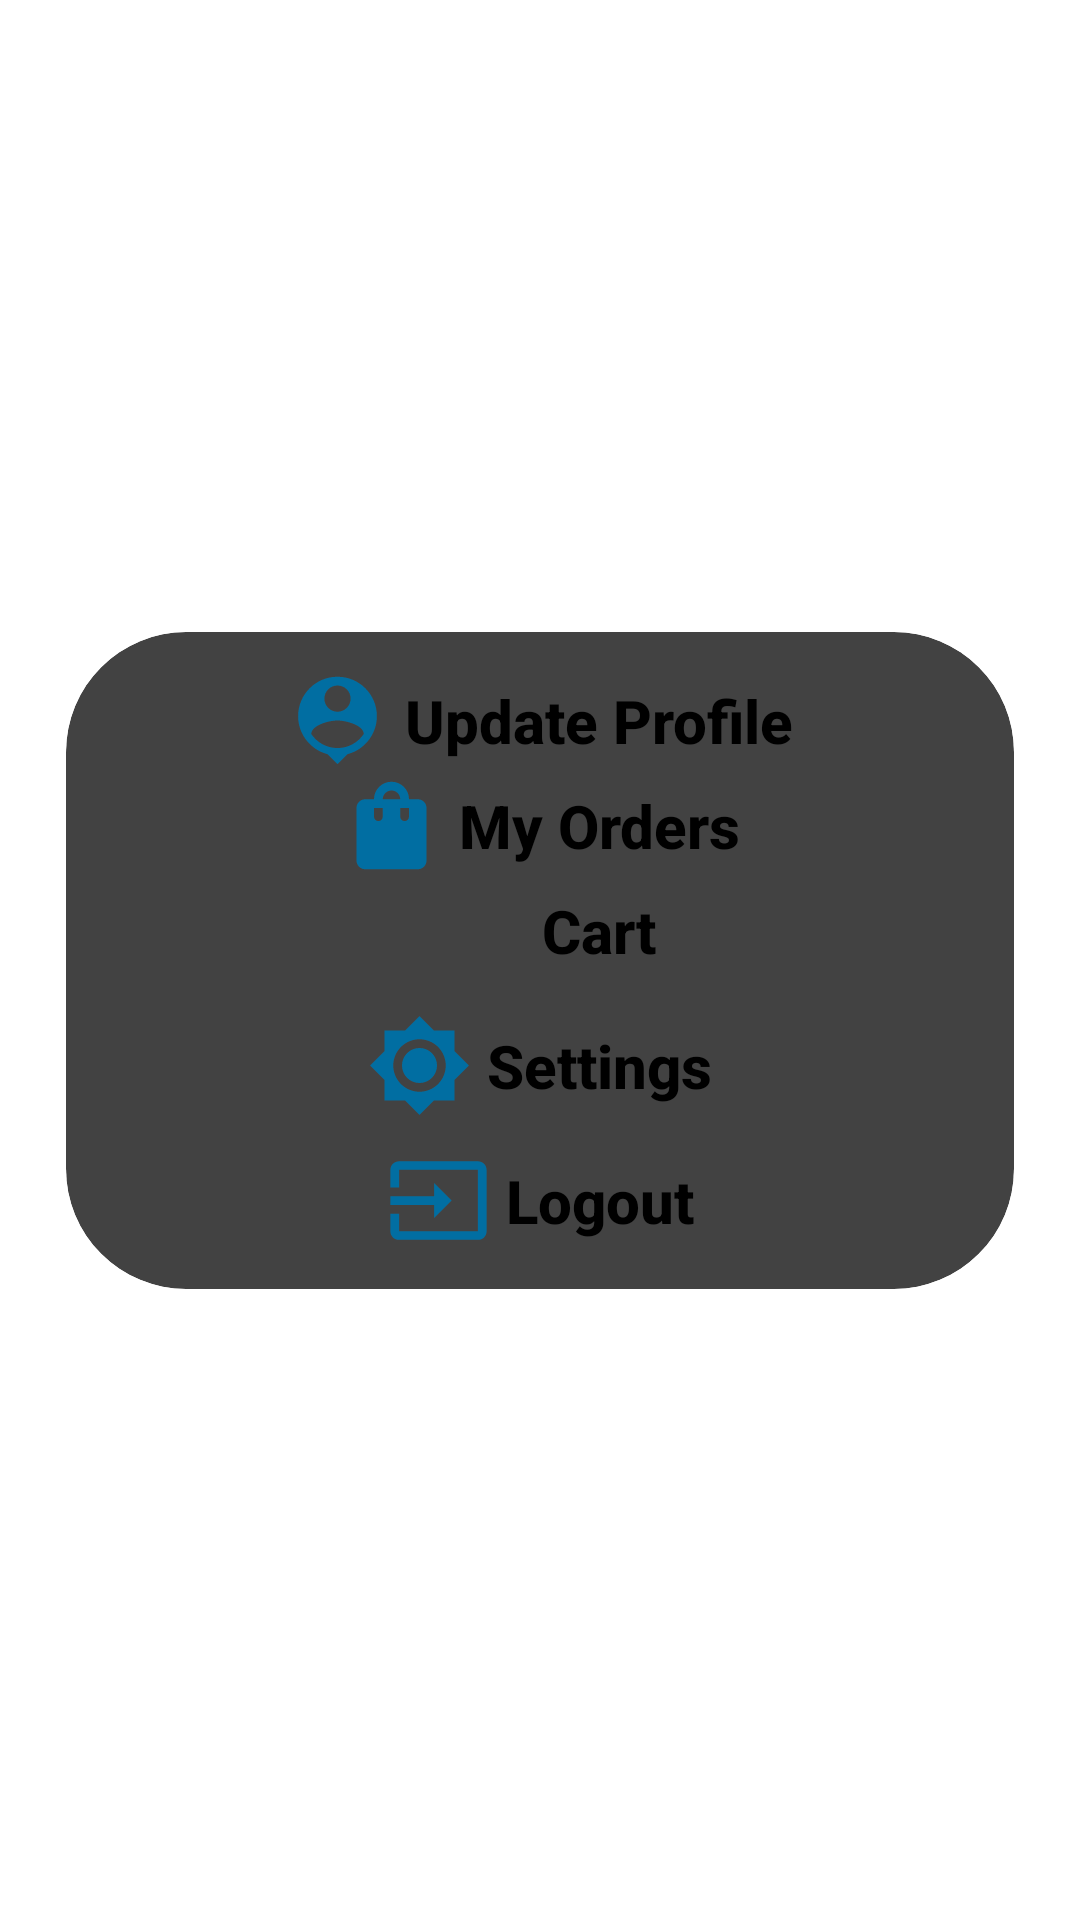

Layout XML and referenced resources for this Android screen:
<!-- AndroidManifest.xml: application theme Theme.HungerExpressFoodDelivery.Splash -->
<!-- res/layout/fragment_profile.xml -->
<?xml version="1.0" encoding="utf-8"?>
<androidx.constraintlayout.widget.ConstraintLayout xmlns:android="http://schemas.android.com/apk/res/android"
    xmlns:app="http://schemas.android.com/apk/res-auto"
    xmlns:tools="http://schemas.android.com/tools"
    android:layout_width="match_parent"
    android:layout_height="match_parent"
    android:gravity="center"
    android:background="@color/white"
    tools:context=".ui.profile.ProfileFragment">

    <androidx.cardview.widget.CardView
        android:id="@+id/cardView"
        android:layout_width="0dp"
        android:layout_height="wrap_content"
        app:cardCornerRadius="40dp"
        app:cardElevation="10dp"
        app:cardUseCompatPadding="true"
        app:contentPadding="12dp"
        app:layout_constraintBottom_toBottomOf="parent"
        app:layout_constraintEnd_toEndOf="parent"
        app:layout_constraintStart_toStartOf="parent"
        app:layout_constraintTop_toTopOf="parent">

        <LinearLayout
            android:layout_width="match_parent"
            android:layout_height="match_parent"
            android:orientation="vertical">


            <LinearLayout
                android:id="@+id/updateLayout"
                android:layout_width="match_parent"
                android:layout_height="wrap_content"
                android:orientation="horizontal"
                android:gravity="center">

                <ImageView
                    android:layout_width="35dp"
                    android:layout_height="35dp"
                    android:layout_marginEnd="5dp"
                    android:src="@drawable/ic_person" />

                <TextView
                    android:layout_width="wrap_content"
                    android:layout_height="match_parent"
                    android:gravity="center_vertical"
                    android:text="Update Profile"
                    android:textAppearance="@style/TextAppearance.AppCompat.Title"
                    android:textColor="@color/black"
                    android:textStyle="bold" />
            </LinearLayout>

            <LinearLayout
                android:id="@+id/myOrderLayout"
                android:layout_width="match_parent"
                android:layout_height="wrap_content"
                android:orientation="horizontal"
                android:gravity="center">

                <ImageView
                    android:layout_width="35dp"
                    android:layout_height="35dp"
                    android:layout_marginEnd="5dp"
                    android:src="@drawable/ic_shop" />

                <TextView
                    android:layout_width="wrap_content"
                    android:layout_height="match_parent"
                    android:gravity="center_vertical"
                    android:text="My Orders"
                    android:textAppearance="@style/TextAppearance.AppCompat.Title"
                    android:textColor="@color/black"
                    android:textStyle="bold" />
            </LinearLayout>

            <LinearLayout
                android:id="@+id/cartLayout"
                android:layout_width="match_parent"
                android:layout_height="wrap_content"
                android:orientation="horizontal"
                android:gravity="center">

                <ImageView
                    android:layout_width="35dp"
                    android:layout_height="35dp"
                    android:layout_marginEnd="5dp"
                    android:src="@drawable/ic_cart" />

                <TextView
                    android:layout_width="wrap_content"
                    android:layout_height="match_parent"
                    android:gravity="center_vertical"
                    android:text="Cart"
                    android:textAppearance="@style/TextAppearance.AppCompat.Title"
                    android:textColor="@color/black"
                    android:textStyle="bold" />
            </LinearLayout>

            <LinearLayout
                android:id="@+id/settingsLayout"
                android:layout_width="match_parent"
                android:layout_height="wrap_content"
                android:layout_marginTop="10dp"
                android:layout_marginBottom="10dp"
                android:gravity="center"
                android:orientation="horizontal">

                <ImageView
                    android:layout_width="35dp"
                    android:layout_height="35dp"
                    android:layout_marginEnd="5dp"
                    android:src="@drawable/ic_settings" />

                <TextView
                    android:layout_width="wrap_content"
                    android:layout_height="match_parent"
                    android:gravity="center_vertical"
                    android:text="Settings"
                    android:textAppearance="@style/TextAppearance.AppCompat.Title"
                    android:textColor="@color/black"
                    android:textStyle="bold" />
            </LinearLayout>

            <LinearLayout
                android:id="@+id/logoutLayout"
                android:layout_width="match_parent"
                android:layout_height="wrap_content"
                android:gravity="center"
                android:orientation="horizontal">

                <ImageView
                    android:layout_width="35dp"
                    android:layout_height="35dp"
                    android:layout_marginEnd="5dp"
                    android:src="@drawable/ic_in_out" />

                <TextView
                    android:layout_width="wrap_content"
                    android:layout_height="match_parent"
                    android:gravity="center_vertical"
                    android:text="Logout"
                    android:textAppearance="@style/TextAppearance.AppCompat.Title"
                    android:textColor="@color/black"
                    android:textStyle="bold" />
            </LinearLayout>

        </LinearLayout>
    </androidx.cardview.widget.CardView>


</androidx.constraintlayout.widget.ConstraintLayout>
<!-- resources referenced by this layout -->
<resources>
  <color name="black">#FF000000</color>
  <color name="white">#FFFFFFFF</color>
  <!-- drawable ic_in_out (drawable) -->
  <vector android:autoMirrored="true" android:height="24dp"
      android:tint="#016EA2" android:viewportHeight="24"
      android:viewportWidth="24" android:width="24dp" xmlns:android="http://schemas.android.com/apk/res/android">
      <path android:fillColor="@android:color/white" android:pathData="M21,3.01H3c-1.1,0 -2,0.9 -2,2V9h2V4.99h18v14.03H3V15H1v4.01c0,1.1 0.9,1.98 2,1.98h18c1.1,0 2,-0.88 2,-1.98v-14c0,-1.11 -0.9,-2 -2,-2zM11,16l4,-4 -4,-4v3H1v2h10v3z"/>
  </vector>
  <!-- drawable ic_person (drawable) -->
  <vector android:height="24dp" android:tint="#016EA2"
      android:viewportHeight="24" android:viewportWidth="24"
      android:width="24dp" xmlns:android="http://schemas.android.com/apk/res/android">
      <path android:fillColor="@android:color/white" android:pathData="M12,2c-4.97,0 -9,4.03 -9,9 0,4.17 2.84,7.67 6.69,8.69L12,22l2.31,-2.31C18.16,18.67 21,15.17 21,11c0,-4.97 -4.03,-9 -9,-9zM12,4c1.66,0 3,1.34 3,3s-1.34,3 -3,3 -3,-1.34 -3,-3 1.34,-3 3,-3zM12,18.3c-2.5,0 -4.71,-1.28 -6,-3.22 0.03,-1.99 4,-3.08 6,-3.08 1.99,0 5.97,1.09 6,3.08 -1.29,1.94 -3.5,3.22 -6,3.22z"/>
  </vector>
  <!-- drawable ic_settings (drawable) -->
  <vector android:height="24dp" android:tint="#016EA2"
      android:viewportHeight="24" android:viewportWidth="24"
      android:width="24dp" xmlns:android="http://schemas.android.com/apk/res/android">
      <path android:fillColor="@android:color/white" android:pathData="M20,8.69L20,4h-4.69L12,0.69 8.69,4L4,4v4.69L0.69,12 4,15.31L4,20h4.69L12,23.31 15.31,20L20,20v-4.69L23.31,12 20,8.69zM12,18c-3.31,0 -6,-2.69 -6,-6s2.69,-6 6,-6 6,2.69 6,6 -2.69,6 -6,6zM12,8c-2.21,0 -4,1.79 -4,4s1.79,4 4,4 4,-1.79 4,-4 -1.79,-4 -4,-4z"/>
  </vector>
  <!-- drawable ic_shop (drawable) -->
  <vector android:height="24dp" android:tint="#016EA2"
      android:viewportHeight="24" android:viewportWidth="24"
      android:width="24dp" xmlns:android="http://schemas.android.com/apk/res/android">
      <path android:fillColor="@android:color/white" android:pathData="M18,6h-2c0,-2.21 -1.79,-4 -4,-4S8,3.79 8,6H6C4.9,6 4,6.9 4,8v12c0,1.1 0.9,2 2,2h12c1.1,0 2,-0.9 2,-2V8C20,6.9 19.1,6 18,6zM10,10c0,0.55 -0.45,1 -1,1s-1,-0.45 -1,-1V8h2V10zM12,4c1.1,0 2,0.9 2,2h-4C10,4.9 10.9,4 12,4zM16,10c0,0.55 -0.45,1 -1,1s-1,-0.45 -1,-1V8h2V10z"/>
  </vector>
  <style name="Theme.HungerExpressFoodDelivery.Splash" parent="Theme.SplashScreen">
          <item name="windowSplashScreenBackground">#FFFFFF</item>
          <item name="windowSplashScreenAnimatedIcon">@drawable/ic_logo</item>
          <item name="windowSplashScreenAnimationDuration">2500</item>
          <item name="postSplashScreenTheme">@style/Theme.HungerExpressFoodDelivery</item>
      </style>
  <!-- drawable ic_logo: png bitmap (drawable, 962218 bytes) -->
  <style name="Theme.HungerExpressFoodDelivery" parent="Base.Theme.HungerExpressFoodDelivery" />
  <style name="Base.Theme.HungerExpressFoodDelivery" parent="Theme.Material3.DayNight.NoActionBar">
          
          
          <item name="colorPrimary">@color/dark_blue</item>
          <item name="android:windowFullscreen">true</item>
          <item name="android:windowContentOverlay">@null</item>
          <item name="android:textColor">@color/black</item>
      </style>
  <color name="dark_blue">#1976d2</color>
</resources>
